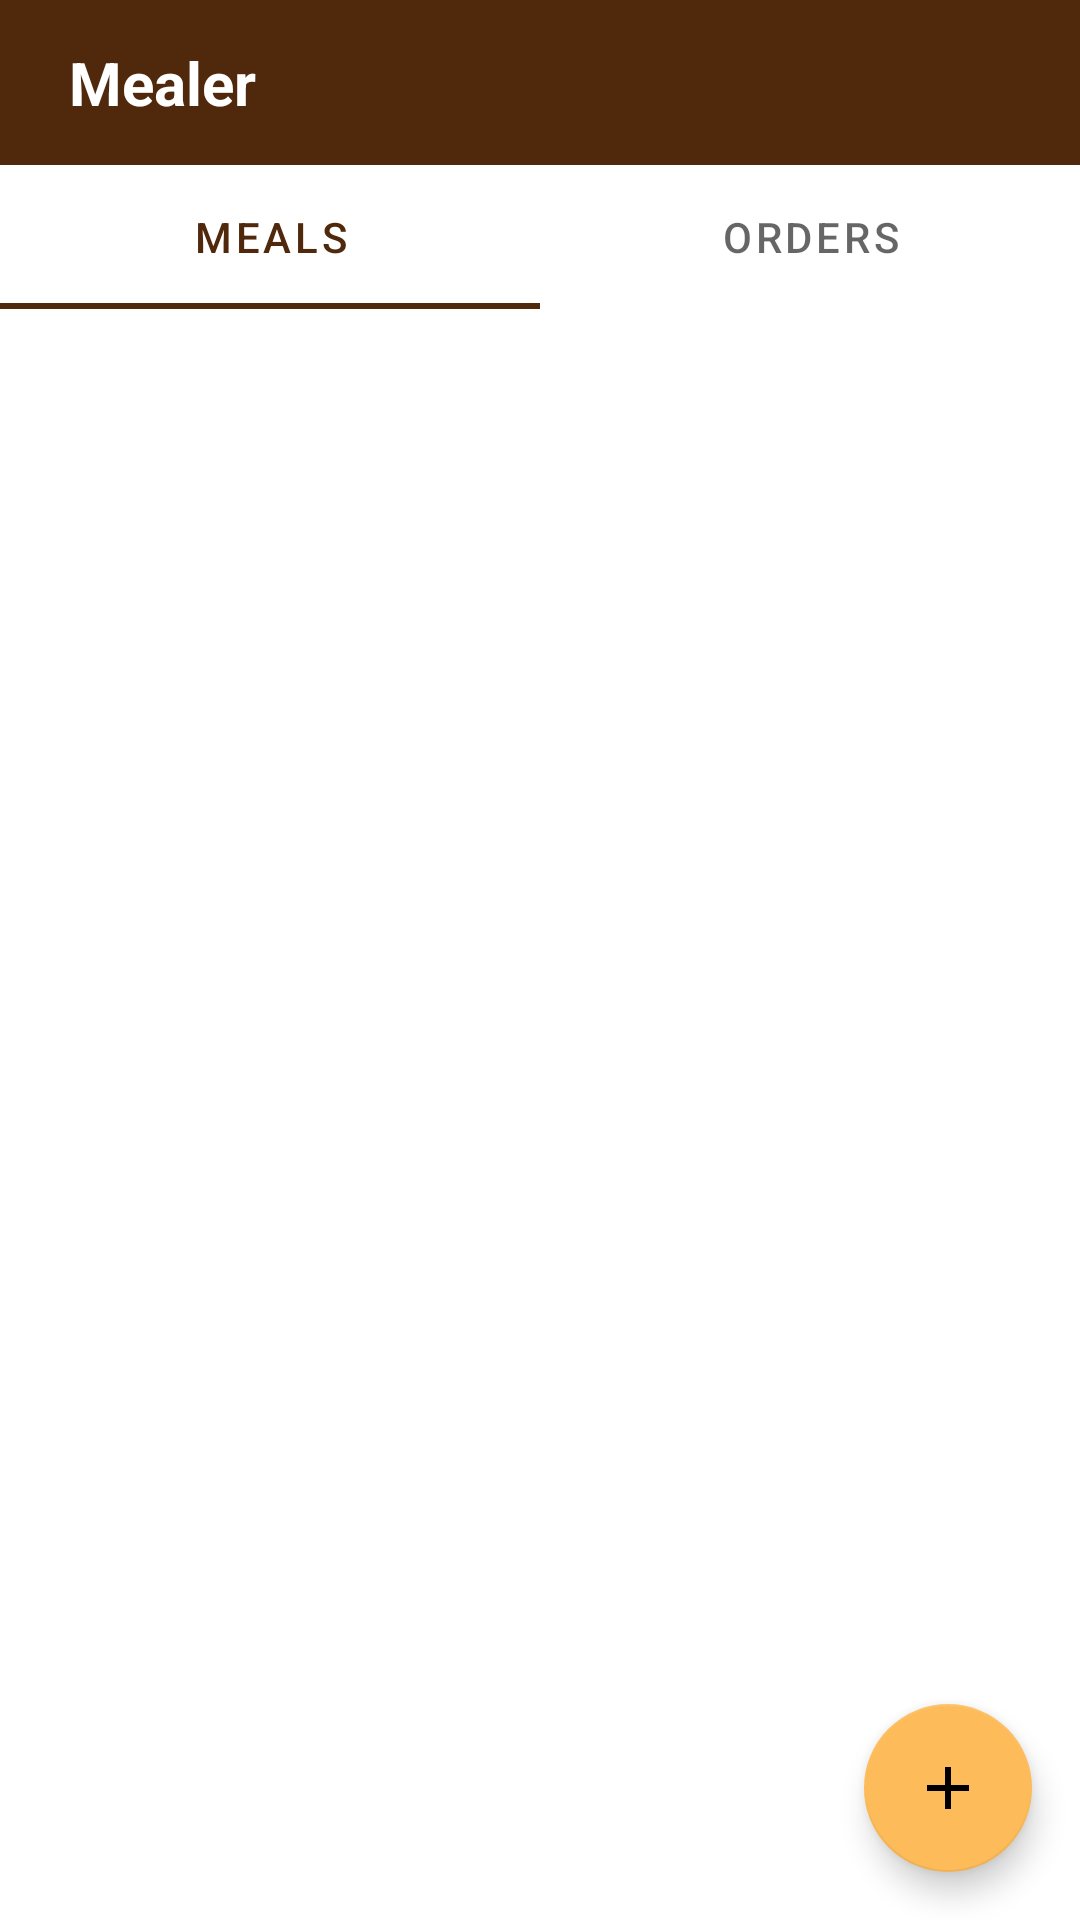

Produce the Android XML layout that renders to this screen, including the resource entries it uses.
<!-- AndroidManifest.xml: application theme Theme.ProjetFinale -->
<!-- res/layout/activity_cook_main_page.xml -->
<?xml version="1.0" encoding="utf-8"?>
<androidx.coordinatorlayout.widget.CoordinatorLayout xmlns:android="http://schemas.android.com/apk/res/android"
    xmlns:app="http://schemas.android.com/apk/res-auto"
    xmlns:tools="http://schemas.android.com/tools"
    android:layout_width="match_parent"
    android:layout_height="match_parent"
    tools:context=".GUI.cookmainpage.CookMainPage">


    <androidx.constraintlayout.widget.ConstraintLayout
    android:layout_width="match_parent"
    android:layout_height="match_parent">

        <LinearLayout
            android:layout_width="match_parent"
            android:layout_height="match_parent"
            android:orientation="vertical">

            <RelativeLayout
                android:id="@+id/cook_toolbar_layout"
                android:layout_width="match_parent"
                android:layout_height="55dp"
                android:background="@color/mealer_tone1"
                android:onClick="OnLogout"
                android:padding="0dp"
                android:paddingStart="16dp"
                android:paddingLeft="16dp"
                android:paddingTop="0dp"
                android:paddingBottom="0dp">

                <TextView
                    android:id="@+id/toolbar_title"
                    android:layout_width="wrap_content"
                    android:layout_height="match_parent"
                    android:layout_marginStart="7dp"
                    android:gravity="center_vertical"
                    android:text="@string/mealer"
                    android:textColor="@color/white"
                    android:textSize="20sp"
                    android:textStyle="bold" />

                <androidx.appcompat.widget.LinearLayoutCompat
                    android:id="@+id/right_buttons_layout"
                    android:layout_width="wrap_content"
                    android:layout_height="match_parent"
                    android:layout_alignParentEnd="true">

                    <ImageView
                        android:id="@+id/btn_my_profile"
                        android:layout_width="wrap_content"
                        android:layout_height="wrap_content"
                        android:layout_gravity="center_vertical"
                        android:src="@drawable/ic_baseline_my_profile_24" />

                    <ImageView
                        android:id="@+id/btn_logout"
                        android:layout_width="wrap_content"
                        android:layout_height="wrap_content"
                        android:layout_gravity="center_vertical"
                        android:layout_margin="12dp"
                        android:src="@drawable/ic_baseline_logout_24"
                        tools:ignore="SpeakableTextPresentCheck" />

                </androidx.appcompat.widget.LinearLayoutCompat>

            </RelativeLayout>

            <com.google.android.material.tabs.TabLayout
                android:layout_width="match_parent"
                android:layout_height="wrap_content"
                android:id="@+id/cook_main_page_tabs_layout">

                <com.google.android.material.tabs.TabItem
                    android:id="@+id/meals_tab"
                    android:layout_width="wrap_content"
                    android:layout_height="wrap_content"
                    android:text="Meals" />

                <com.google.android.material.tabs.TabItem
                    android:id="@+id/cook_orders_tab"
                    android:layout_width="wrap_content"
                    android:layout_height="wrap_content"
                    android:text="Orders" />

            </com.google.android.material.tabs.TabLayout>

            <androidx.viewpager2.widget.ViewPager2
                android:layout_width="match_parent"
                android:layout_height="match_parent"
                android:id="@+id/cook_main_page_view_pager"/>

        </LinearLayout>

    </androidx.constraintlayout.widget.ConstraintLayout>

    <com.google.android.material.floatingactionbutton.FloatingActionButton
        android:id="@+id/add_meal_fab"
        android:layout_width="wrap_content"
        android:layout_height="wrap_content"
        android:layout_gravity="end|bottom"
        android:layout_margin="16dp"
        android:backgroundTint="@color/mealer_tone2"
        android:contentDescription="@string/add_meal"
        android:src="@drawable/ic_baseline_add_24" />

</androidx.coordinatorlayout.widget.CoordinatorLayout>
<!-- resources referenced by this layout -->
<resources>
  <color name="mealer_tone1">#50290C</color>
  <color name="mealer_tone2">#FDBB59</color>
  <color name="white">#FFFFFFFF</color>
  <!-- drawable ic_baseline_add_24 (drawable) -->
  <vector android:height="24dp" android:tint="@color/mealer_tone1"
      android:viewportHeight="24" android:viewportWidth="24"
      android:width="24dp" xmlns:android="http://schemas.android.com/apk/res/android">
      <path android:fillColor="@android:color/white" android:pathData="M19,13h-6v6h-2v-6H5v-2h6V5h2v6h6v2z"/>
  </vector>
  <string name="add_meal">Add meal</string>
  <string name="mealer">Mealer</string>
  <style name="Theme.ProjetFinale" parent="Theme.MaterialComponents.DayNight.NoActionBar">
          
          <item name="colorPrimary">@color/mealer_tone1</item>
          <item name="colorPrimaryVariant">@color/purple_700</item>
          <item name="colorOnPrimary">@color/white</item>
          
          <item name="colorSecondary">@color/mealer_tone2</item>
          <item name="colorSecondaryVariant">@color/teal_700</item>
          <item name="colorOnSecondary">@color/black</item>
          
          <item name="android:statusBarColor">?attr/colorPrimaryVariant</item>
          
      </style>
  <color name="purple_700">#FF3700B3</color>
  <color name="teal_700">#FF018786</color>
  <color name="black">#FF000000</color>
</resources>
